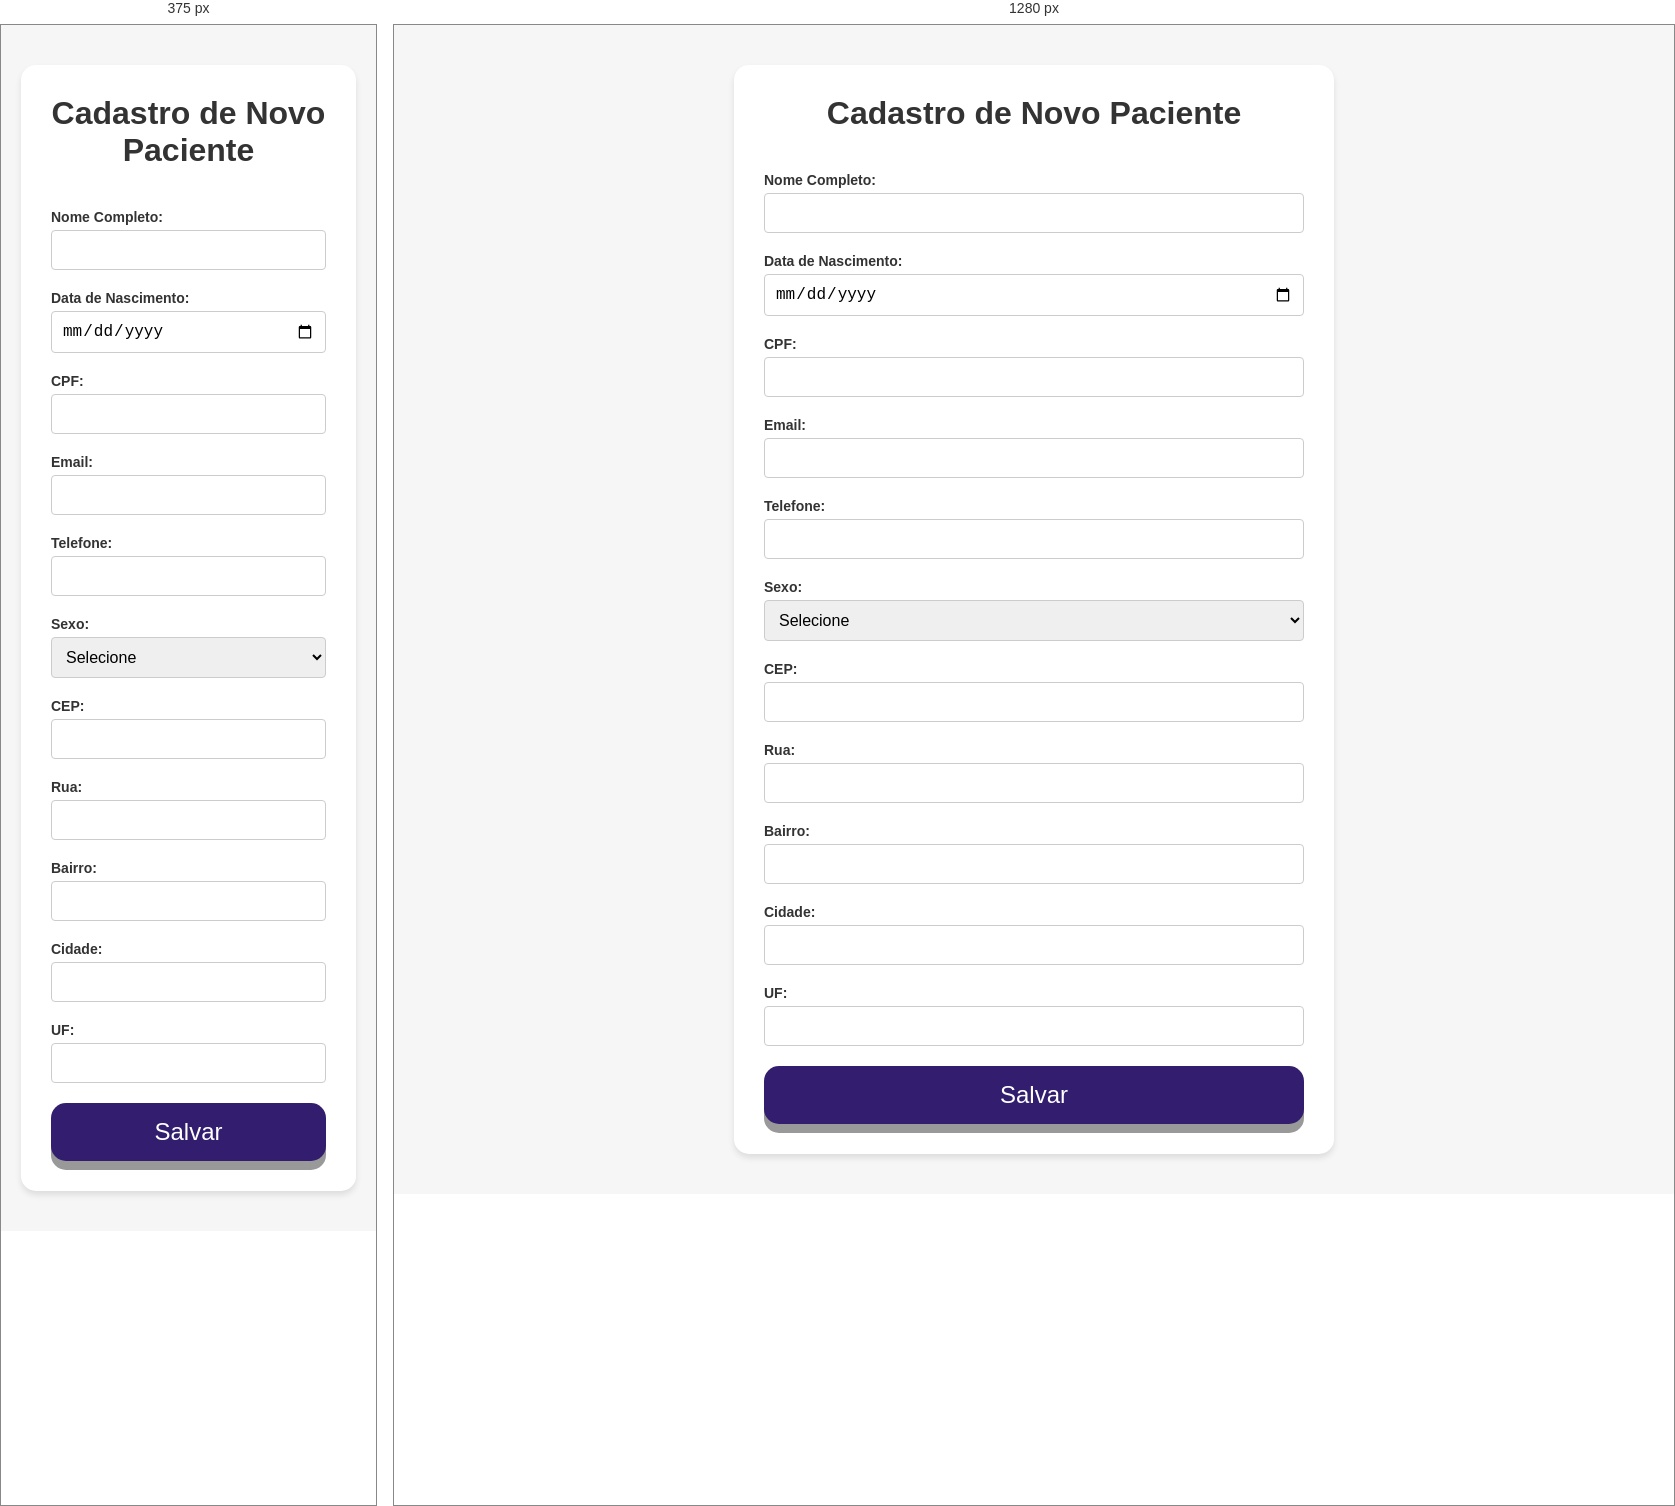
Rendered at 375 px and 1280 px, left to right.

<!-- file: cadastro.html -->
<!doctype html>
<html lang="pt-br">
  <head>
    <meta charset="utf-8" />
    <meta name="viewport" content="width=device-width, initial-scale=1.0" />
    <title>Cadastro de Pacientes</title>
    <link rel="stylesheet" href="style.css" />  
  </head>
  
  <body>
    <main class="cadastro">
      <h1 class="cadastro__titulo">Cadastro de Novo Paciente</h1>
      <form class="cadastro__formulario" action="cadastro.html" method="post">
        <!-- Inserir nome, CPF, data de nascimento, celular, e-mail, sexo em um select, CEP, rua, bairro, cidade e UF e um botão Salvar-->
        <div class="cadastro__campo">
          <label for="nome">Nome Completo:</label>
          <input type="text" id="nome" name="nome" required />
        </div>
      
        <div class="cadastro__campo">  
          <label for="data-nascimento">Data de Nascimento:</label>
          <input type="date" id="data-nascimento" name="data-nascimento" required />
        </div>

        <div class="cadastro__campo">
          <label for="cpf">CPF:</label>
          <input type="text" id="cpf" name="cpf" required />
        </div>

        <div class="cadastro__campo">
          <label for="email">Email:</label>
          <input type="email" id="email" name="email" required />
        </div>

        <div class="cadastro__campo">
          <label for="telefone">Telefone:</label>
          <input type="tel" maxlength="13" id="telefone" name="telefone" required />
        </div>

        <div class="cadastro__campo">
          <label for="sexo">Sexo:</label>
          <select id="sexo" name="sexo" required>
            <option value="">Selecione</option>
            <option value="masculino">Masculino</option>
            <option value="feminino">Feminino</option>
            <option value="outro">Prefiro não informar</option>
          </select>
        </div>
        
        <div class="cadastro__campo">
          <label for="cep">CEP:</label>
          <input type="text" id="cep" name="cep" maxlength="8" required />
        </div>

        <div class="cadastro__campo">
          <label for="rua">Rua:</label>
          <input type="text" id="rua" name="rua" required />
        </div>

        <div class="cadastro__campo">
          <label for="bairro">Bairro:</label>
          <input type="text" id="bairro" name="bairro" required />
        </div>

        <div class="cadastro__campo">
          <label for="cidade">Cidade:</label>
          <input type="text" id="cidade" name="cidade" required />
        </div>

        <div class="cadastro__campo">
          <label for="uf">UF:</label>
          <input type="text" id="uf" name="uf" required />
        </div>

        <button class="cadastro__salvar" type="submit">Salvar</button>
    </main>
  </body>
  <script type="module" src="../03-javascript/main.js"></script>
</html>

/* @media block from style.css */
@media (min-width: 768px) {
  .lista-de-pacientes {
    flex-direction: row;
    flex-wrap: wrap;
    }
}

/* @media block from style.css */
@media (min-width: 768px) {
  .card-do-paciente {
    flex: 0 0 calc((100% - 40px) / 3);
    max-width: calc((100% - 40px) / 3);
  }
}